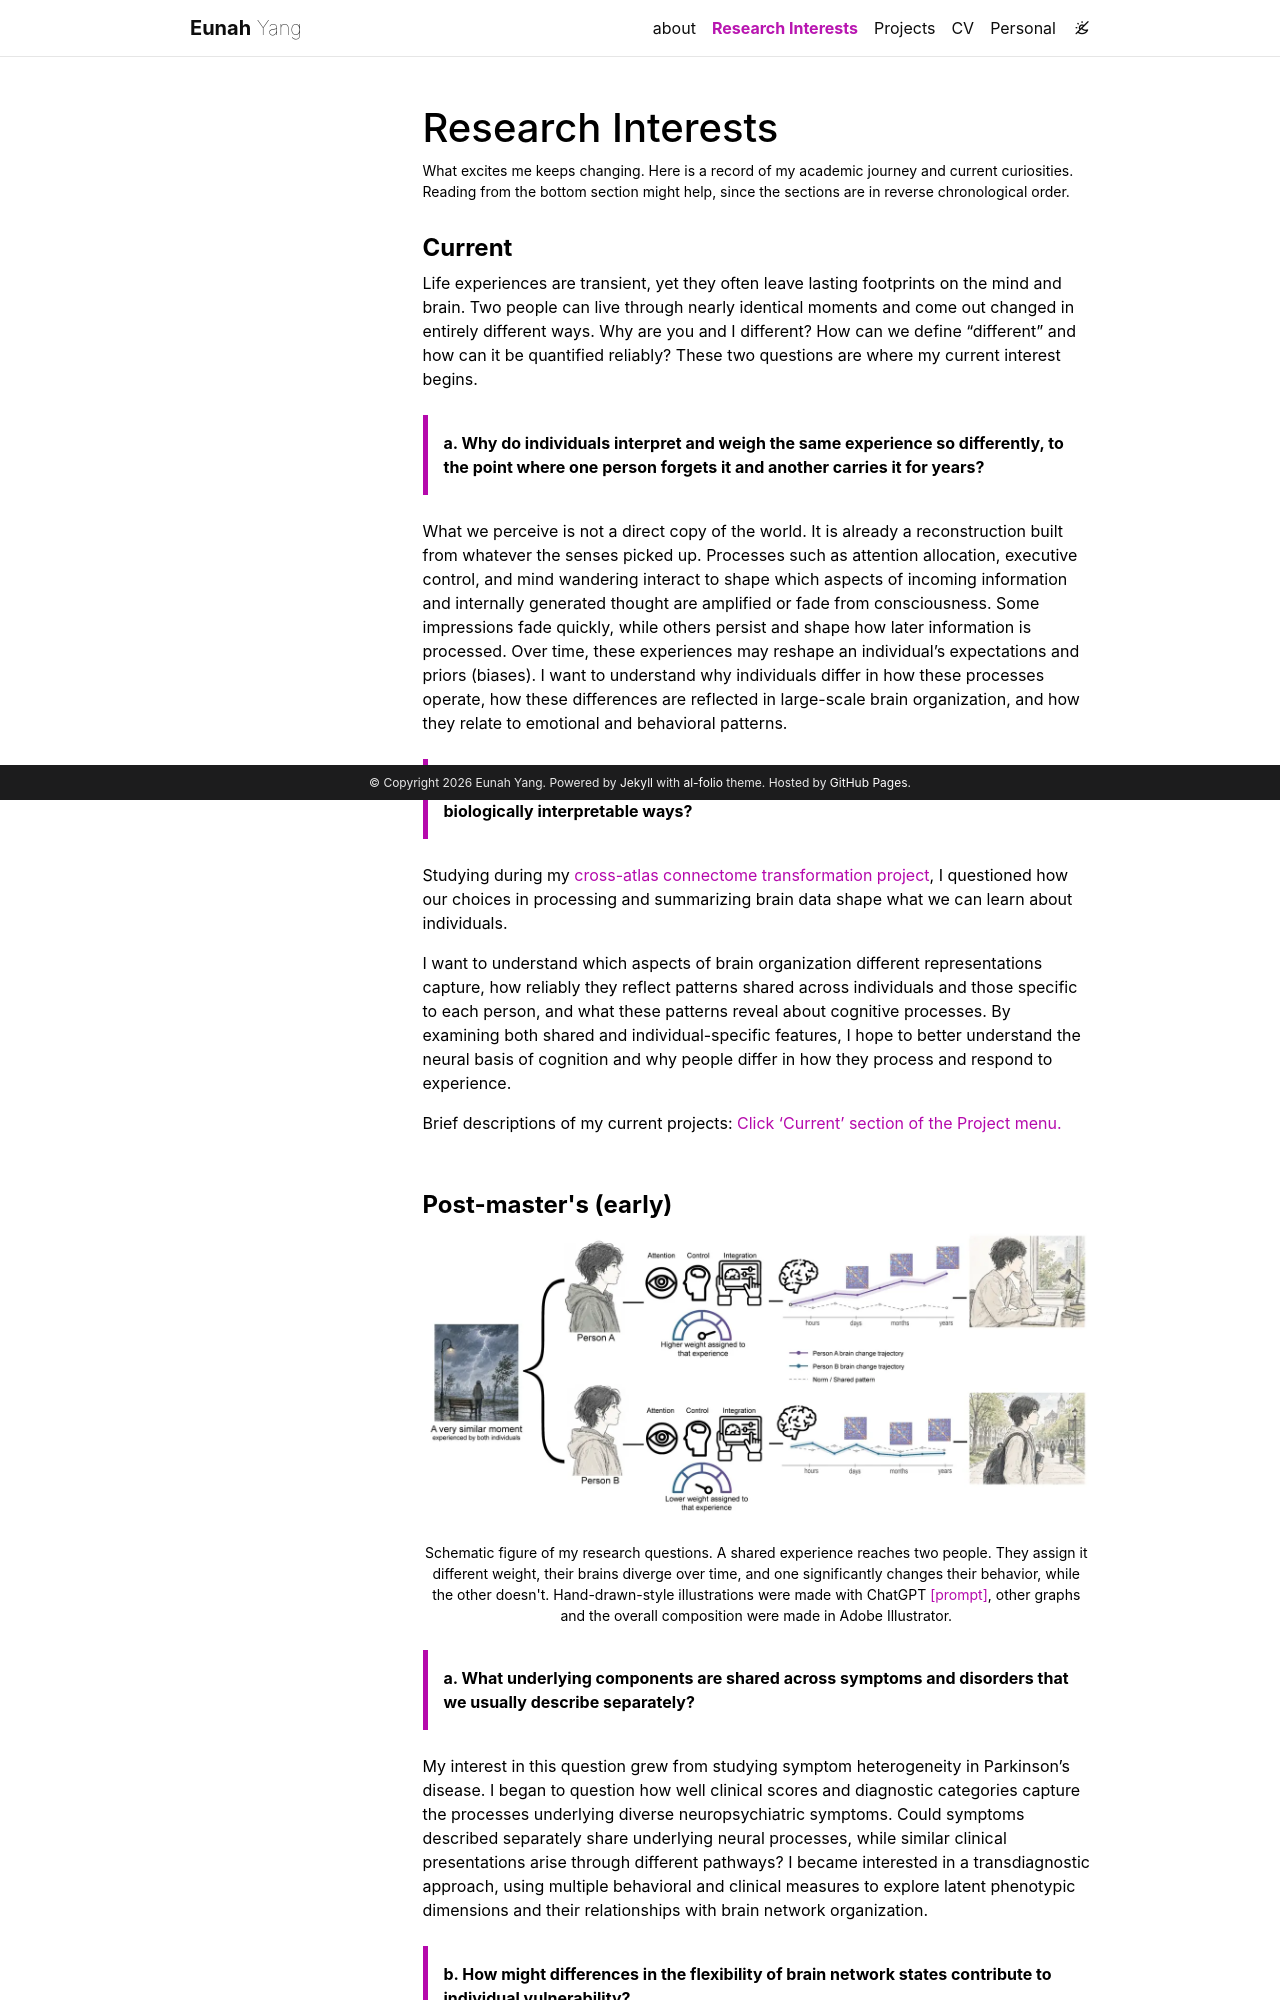

repository: EunahYang/eunahyang.github.io · page: research-interests/index.html · generator: jekyll

---
layout: page
permalink: /research-interests/
title: Research Interests
description: What excites me keeps changing. Here is a record of my academic journey and current curiosities. Reading from the bottom section might help, since the sections are in reverse chronological order.
nav: true
nav_order: 1
toc:
  sidebar: left
---
<h4 style="font-weight:700;">Current</h4>

Life experiences are transient, yet they often leave lasting footprints on the mind and brain. Two people can live through nearly identical moments and come out changed in entirely different ways. Why are you and I different? How can we define “different” and how can it be quantified reliably? These two questions are where my current interest begins.

> <p style="font-weight:700;">a. Why do individuals interpret and weigh the same experience so differently, to the point where one person forgets it and another carries it for years?</p>

What we perceive is not a direct copy of the world. It is already a reconstruction built from whatever the senses picked up. Processes such as attention allocation, executive control, and mind wandering interact to shape which aspects of incoming information and internally generated thought are amplified or fade from consciousness. Some impressions fade quickly, while others persist and shape how later information is processed. Over time, these experiences may reshape an individual’s expectations and priors (biases). I want to understand why individuals differ in how these processes operate, how these differences are reflected in large-scale brain organization, and how they relate to emotional and behavioral patterns.

> <p style="font-weight:700;">b. How can we better represent the brain to capture individual differences in biologically interpretable ways?</p>

Studying during my [cross-atlas connectome transformation project](https://eunahyang.github.io/projects/cat/), I questioned how our choices in processing and summarizing brain data shape what we can learn about individuals. 

I want to understand which aspects of brain organization different representations capture, how reliably they reflect patterns shared across individuals and those specific to each person, and what these patterns reveal about cognitive processes. By examining both shared and individual-specific features, I hope to better understand the neural basis of cognition and why people differ in how they process and respond to experience.

Brief descriptions of my current projects: [Click 'Current' section of the Project menu.](https://eunahyang.github.io/projects/)

<br>
<h4 style="font-weight:700;">Post-master's (early)</h4>

<div class="row"> 
    <div class="col-sm mt-3 mt-md-0">
        {% include figure.liquid loading="eager" path="assets/img/curr_concept_2026.png" title="current concept" class="img-fluid rounded z-depth-1" %}
    </div>
</div>
<div class="caption">
    Schematic figure of my research questions. A shared experience reaches two people. They assign it different weight, their brains diverge over time, and one significantly changes their behavior, while the other doesn't. Hand-drawn-style illustrations were made with ChatGPT <a href="https://docs.google.com/document/d/1yk_ldRVAIIzMDgKmq9tm0DEIMPSBLERuiD17354Y180/edit?usp=sharing">[prompt]</a>, other graphs and the overall composition were made in Adobe Illustrator.
</div>

> <p style="font-weight:700;">a. What underlying components are shared across symptoms and disorders that we usually describe separately?</p>

My interest in this question grew from studying symptom heterogeneity in Parkinson’s disease. I began to question how well clinical scores and diagnostic categories capture the processes underlying diverse neuropsychiatric symptoms. Could symptoms described separately share underlying neural processes, while similar clinical presentations arise through different pathways? I became interested in a transdiagnostic approach, using multiple behavioral and clinical measures to explore latent phenotypic dimensions and their relationships with brain network organization.

> <p style="font-weight:700;">b. How might differences in the flexibility of brain network states contribute to individual vulnerability?</p>
